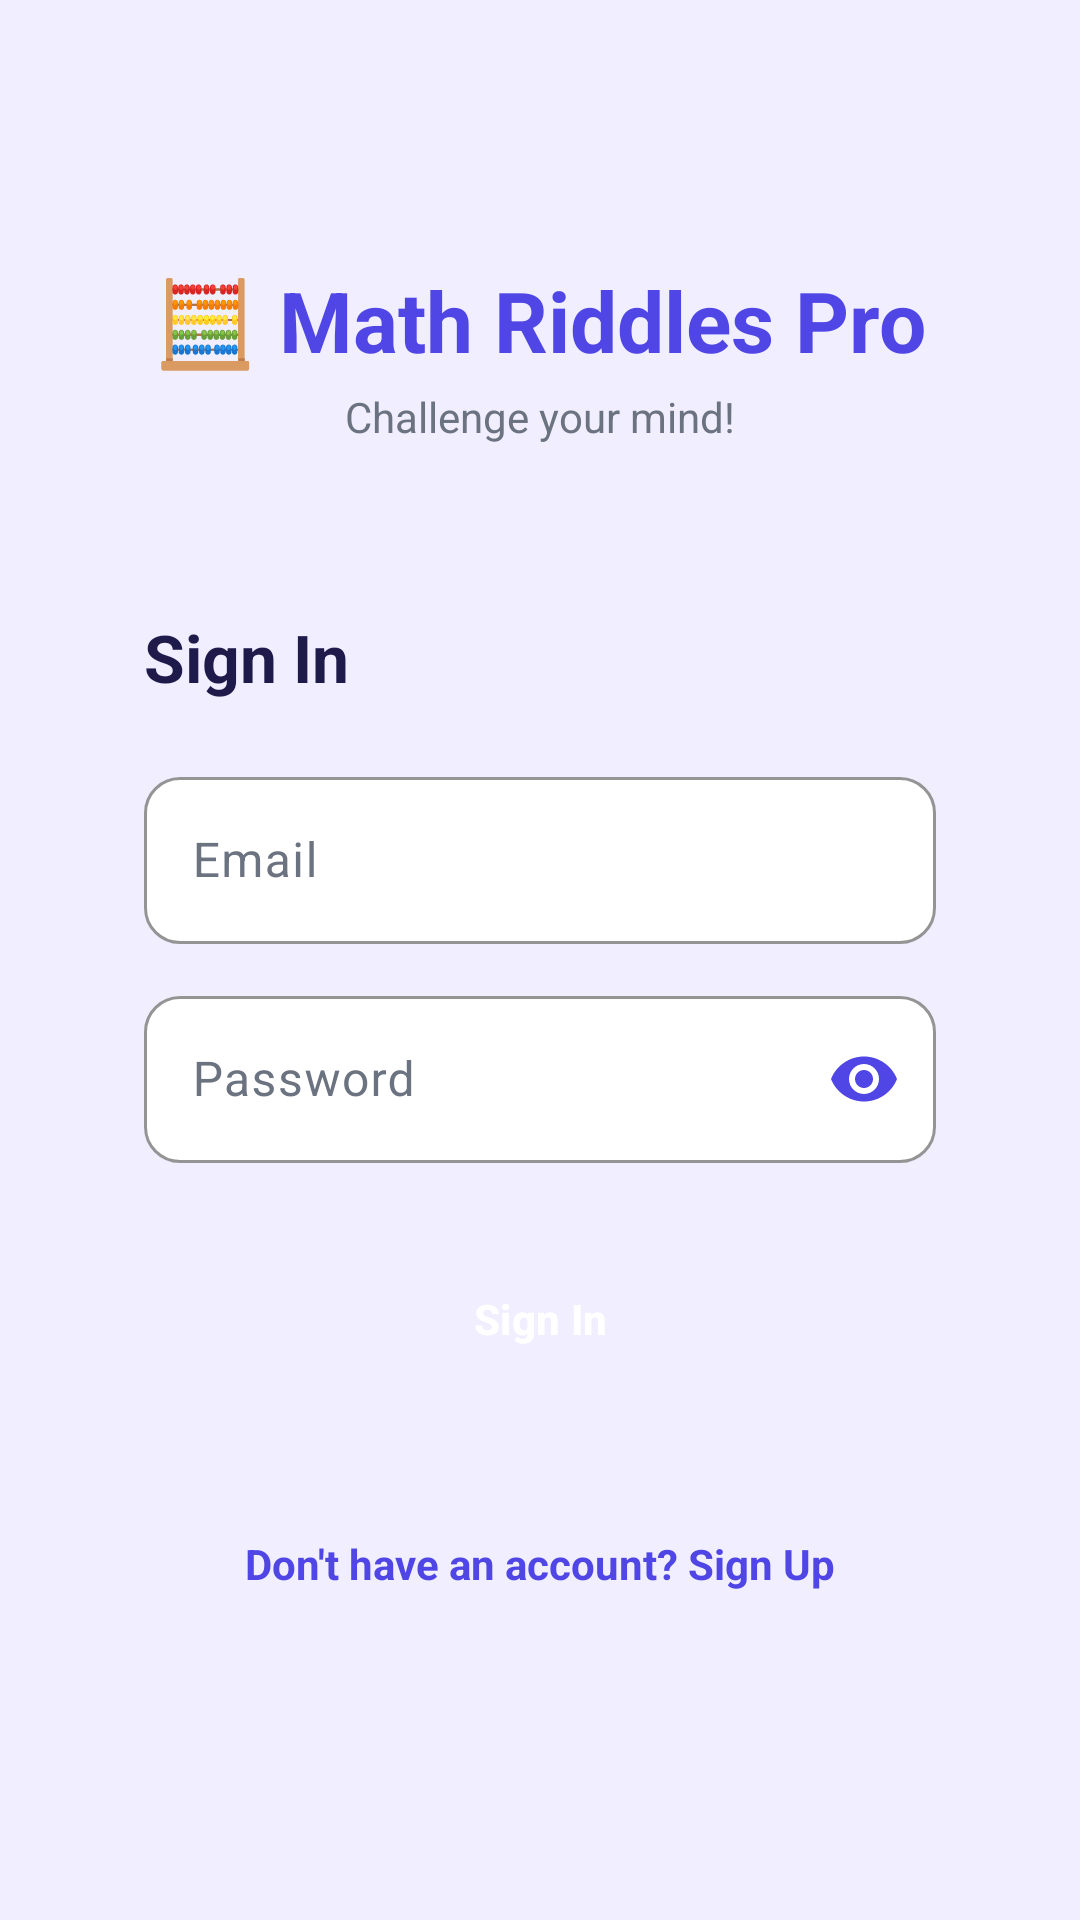

Layout XML and referenced resources for this Android screen:
<!-- AndroidManifest.xml: application theme Theme.Trial -->
<!-- res/layout/activity_login.xml -->
<ScrollView xmlns:android="http://schemas.android.com/apk/res/android"
    xmlns:app="http://schemas.android.com/apk/res-auto"
    android:layout_width="match_parent"
    android:layout_height="match_parent"
    android:fillViewport="true"
    android:background="@color/background">

    <LinearLayout
        android:layout_width="match_parent"
        android:layout_height="wrap_content"
        android:orientation="vertical"
        android:padding="24dp"
        android:gravity="center_horizontal">

        
        <TextView
            android:layout_width="wrap_content"
            android:layout_height="wrap_content"
            android:layout_marginTop="64dp"
            android:text="🧮 Math Riddles Pro"
            android:textColor="@color/primary"
            android:textSize="28sp"
            android:textStyle="bold" />

        <TextView
            android:layout_width="wrap_content"
            android:layout_height="wrap_content"
            android:layout_marginTop="4dp"
            android:text="Challenge your mind!"
            android:textColor="@color/text_secondary"
            android:textSize="14sp" />

        
        <LinearLayout
            android:layout_width="match_parent"
            android:layout_height="wrap_content"
            android:layout_marginTop="32dp"
            android:orientation="vertical"
            android:background="@drawable/bg_login_card"
            android:padding="24dp">

            <TextView
                android:layout_width="wrap_content"
                android:layout_height="wrap_content"
                android:text="Sign In"
                android:textColor="@color/text_primary"
                android:textSize="22sp"
                android:textStyle="bold" />

            <com.google.android.material.textfield.TextInputLayout
                android:id="@+id/emailInputLayout"
                style="@style/MathInputStyle"
                android:layout_width="match_parent"
                android:layout_height="wrap_content"
                android:layout_marginTop="20dp"
                android:hint="Email">

                <com.google.android.material.textfield.TextInputEditText
                    android:id="@+id/emailEditText"
                    android:layout_width="match_parent"
                    android:layout_height="wrap_content"
                    android:textColor="@color/text_primary"
                    android:inputType="textEmailAddress" />
            </com.google.android.material.textfield.TextInputLayout>

            <com.google.android.material.textfield.TextInputLayout
                android:id="@+id/passwordInputLayout"
                style="@style/MathInputStyle"
                android:layout_width="match_parent"
                android:layout_height="wrap_content"
                android:layout_marginTop="12dp"
                android:hint="Password"
                app:endIconMode="password_toggle"
                app:endIconTint="@color/primary">

                <com.google.android.material.textfield.TextInputEditText
                    android:id="@+id/passwordEditText"
                    android:layout_width="match_parent"
                    android:layout_height="wrap_content"
                    android:textColor="@color/text_primary"
                    android:inputType="textPassword" />
            </com.google.android.material.textfield.TextInputLayout>

            <Button
                android:id="@+id/loginButton"
                style="@style/LoginButtonStyle"
                android:layout_width="match_parent"
                android:layout_height="56dp"
                android:layout_marginTop="24dp"
                android:text="Sign In" />

        </LinearLayout>

        <TextView
            android:id="@+id/registerLink"
            android:layout_width="wrap_content"
            android:layout_height="wrap_content"
            android:layout_marginTop="20dp"
            android:layout_marginBottom="24dp"
            android:text="Don't have an account? Sign Up"
            android:textColor="@color/primary"
            android:textSize="14sp"
            android:textStyle="bold" />

    </LinearLayout>
</ScrollView>
<!-- resources referenced by this layout -->
<resources>
  <color name="background">#F0EEFF</color>
  <color name="primary">#4F46E5</color>
  <color name="text_primary">#1E1B4B</color>
  <color name="text_secondary">#6B7280</color>
  <style name="LoginButtonStyle" parent="Widget.Material3.Button">
          <item name="android:insetTop">0dp</item>
          <item name="android:insetBottom">0dp</item>
          <item name="shapeAppearanceOverlay">@style/RoundedPill</item>
          <item name="android:textAllCaps">false</item>
          <item name="android:textStyle">bold</item>
          <item name="android:textColor">@color/text_on_primary</item>
          <item name="backgroundTint">@color/primary</item>
      </style>
  <style name="MathInputStyle" parent="Widget.Material3.TextInputLayout.OutlinedBox">
          <item name="boxStrokeColor">@color/primary</item>
          <item name="boxCornerRadiusBottomEnd">12dp</item>
          <item name="boxCornerRadiusBottomStart">12dp</item>
          <item name="boxCornerRadiusTopEnd">12dp</item>
          <item name="boxCornerRadiusTopStart">12dp</item>
          <item name="hintTextColor">@color/primary</item>
          <item name="android:textColorHint">@color/text_secondary</item>
          <item name="boxBackgroundColor">@color/surface</item>
      </style>
  <style name="Theme.Trial" parent="Theme.Material3.Light.NoActionBar">
          <item name="colorPrimary">@color/primary</item>
          <item name="colorPrimaryDark">@color/primary_dark</item>
          <item name="colorSecondary">@color/secondary</item>
          <item name="android:windowBackground">@color/background</item>
          <item name="android:statusBarColor">@color/primary</item>
          <item name="android:windowLightStatusBar" tools:targetApi="23">false</item>
      </style>
  <style name="RoundedPill" parent="">
          <item name="cornerSize">30dp</item>
      </style>
  <color name="text_on_primary">#FFFFFF</color>
  <color name="surface">#FFFFFF</color>
  <color name="primary_dark">#3730A3</color>
  <color name="secondary">#7C3AED</color>
</resources>
